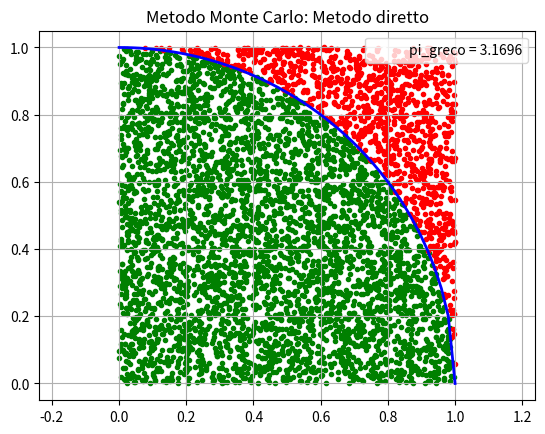

Generate this figure with matplotlib: (Note: this script raises an exception after producing the figure.)
import matplotlib.pyplot as plt
import numpy as np
import math
import random

#--------------------------------------------------------

n_lanci = 5000 # numero di lanci

#--------------------------------------------------------

def f(x): return math.sqrt(1-x**2)

punti=0
xp = []  # ASCISSE CASUALI
yp = []  # ORDINTATE CASUALI - SOTTO IL GRAFICO
xP = []  # ASCISSE CASUALI
yP = []  # ASCISSE CASUALI - SOPRA IL GRAFICO

#--------------------------------------------------------

for p in range(n_lanci):
    x = random.uniform(0,1)   # Estraggo un numero random tra (0,1)
    y = random.uniform(0,1)   # Estraggo un numero random tra (0,1)
    if(x**2+y**2 <= 1):			# Se la distanza dal centro sta dentro la circonferenza
        punti+=1              
        xp.append(x) 
        yp.append(y)
    else:                     	# Se la distanza dal centro sta dentro la circonferenza
        xP.append(x) 
        yP.append(y)

pigreco=4*punti/n_lanci

#--------------------------------------------------------

print('Punti = %d' %n_lanci)
print('punti = %d' %punti)
print('pi = %.3f'  %pigreco)

#--------------------------------------------------------

X = np.linspace(0,1)
yf = []
for x in X:
    yf.append(f(x))
    
#--------------------------------------------------------

plt.axis('equal')
plt.grid(which='major')
plt.plot(X, yf,  color='blue',  linewidth='2')
plt.scatter(xp, yp, color='green', marker ='.')
plt.scatter(xP, yP, color='red',   marker ='.')
plt.plot([], [], color='white', marker='.',linestyle='None', label=r'pi_greco = %.4f' %pigreco)
plt.title('Metodo Monte Carlo: Metodo diretto')
plt.legend()
plt.savefig('Calcolo_pi.pdf', pi = 100)

plt.show()
